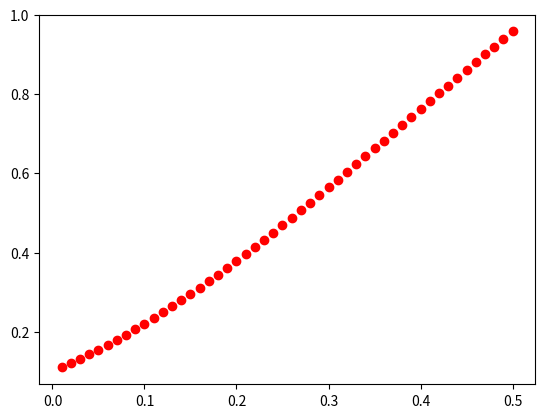

Write Python code to recreate this figure.
import math
import numpy as np

pi = math.pi ##pi
counter = 0 ##tracks where program is in calculating the changes in side camera a
maxruns = 50 ##number of times to calculate
increment = (.5)/(maxruns) ##angle increment between runs
b = increment ##hyperparameter #1 which is incremented by increment, determines center steering angle
n =  .1 + (b * b) / (.45) ##hyperparameter #2 determining the length of the goal to the object which increments closer as steering angle increases (-is original side angle given 0 steering angle)
x = 1 ##hyperparameter #3 determining the distance between cameras

def findchange(n, b, x):
    ##n = hyperparameter #1 determining original angle offset
    ##b = hyperparameter #2 determining offset for 90 degree angle in second triangle
    ##x = hyperparameter #3 determining the distance between cameras
    pi = math.pi
    ab = (.5 * pi) - n
    a = math.tan(ab) * x ## tan = opp/adj
    bn = math.sqrt(math.pow(a, 2) + math.pow(x, 2) - (2 * a * x * math.cos((.5 * pi) + b))) ##law of cosines
    ac = math.asin((a * math.sin((.5 * pi) + b)) / bn) ##law of sines
    if ac > (.5 * pi):
        ac = (.5 * pi) - (ac - (.5 * pi))
    #ad = ac - ab
    ac = (.5 * pi) - ac
    print (b, ac)
    return ac

counter = 0 ##tracks where program is in calculating the changes in side camera a
maxruns = 50 ##number of times to calculate
angles = np.zeros([50, 2]) ##array of results

while counter < maxruns: #loop for storing
    angles[counter, 1] = findchange(n, b, x)
    angles[counter, 0] = b
    b += increment
    n =  .1 + (b * b) / (.45)
    counter += 1

import matplotlib.pyplot as plt
plt.plot([angles[:,0]], [angles[:,1]], 'ro')
plt.show()
